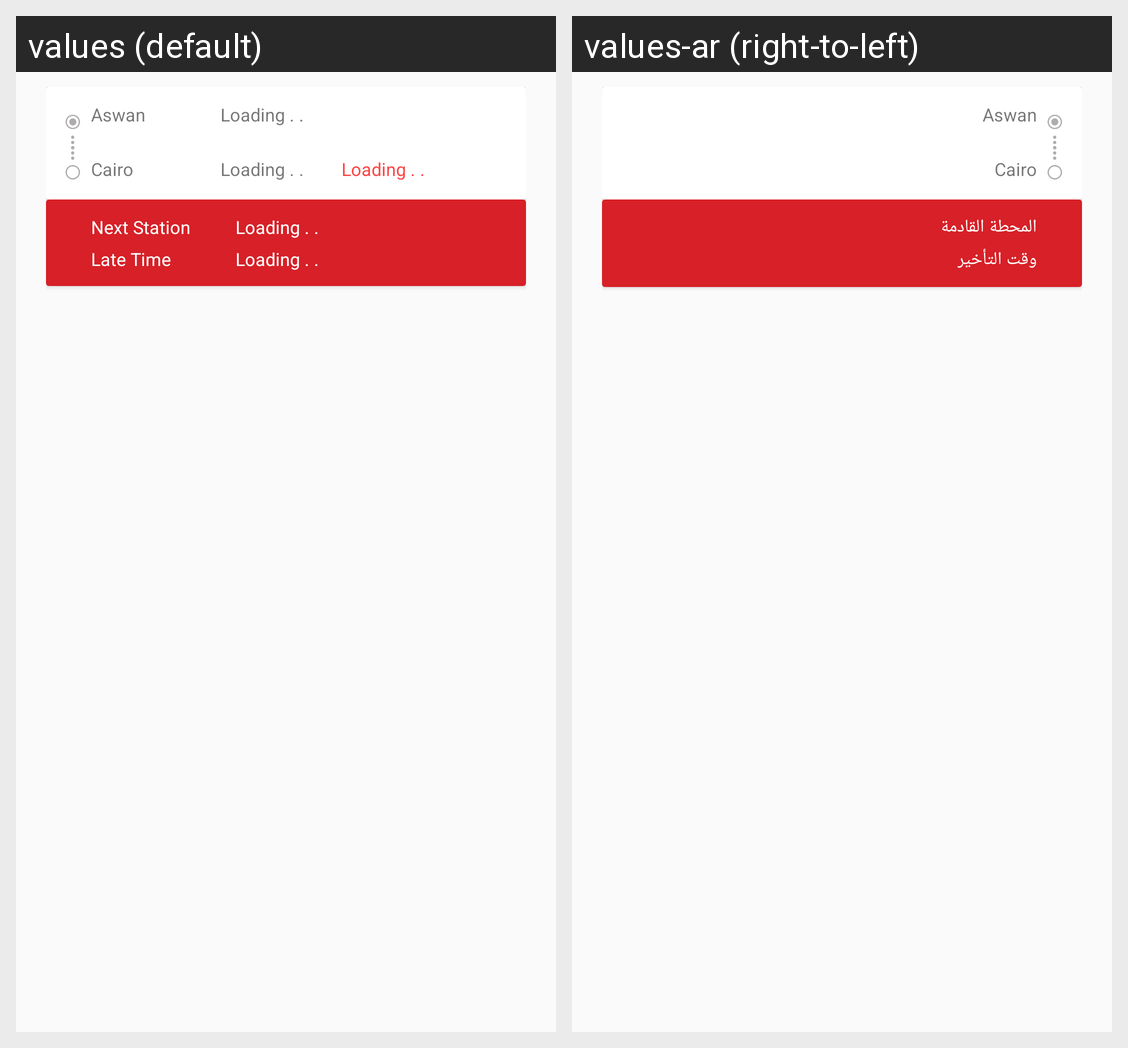

For this localized Android screen grid, give each drawn string resource with its value in every locale shown.
Android screen res/layout/fragment_station.xml rendered under 2 locales, left to right: values (default), values-ar (right-to-left). Device: Nexus 5 (rendered at 1080×1920; each locale shown at half size, 540×960, under a caption strip naming it); theme AppTheme.
Strings drawn on this screen, with the default value and each locale's value (text and hints the layout hard-codes, and strings that could not be matched under every locale, appear in the picture but are not listed):

text_next_station
  values: Next Station
  values-ar: المحطة القادمة

text_late_time
  values: Late Time
  values-ar: وقت التأخير
